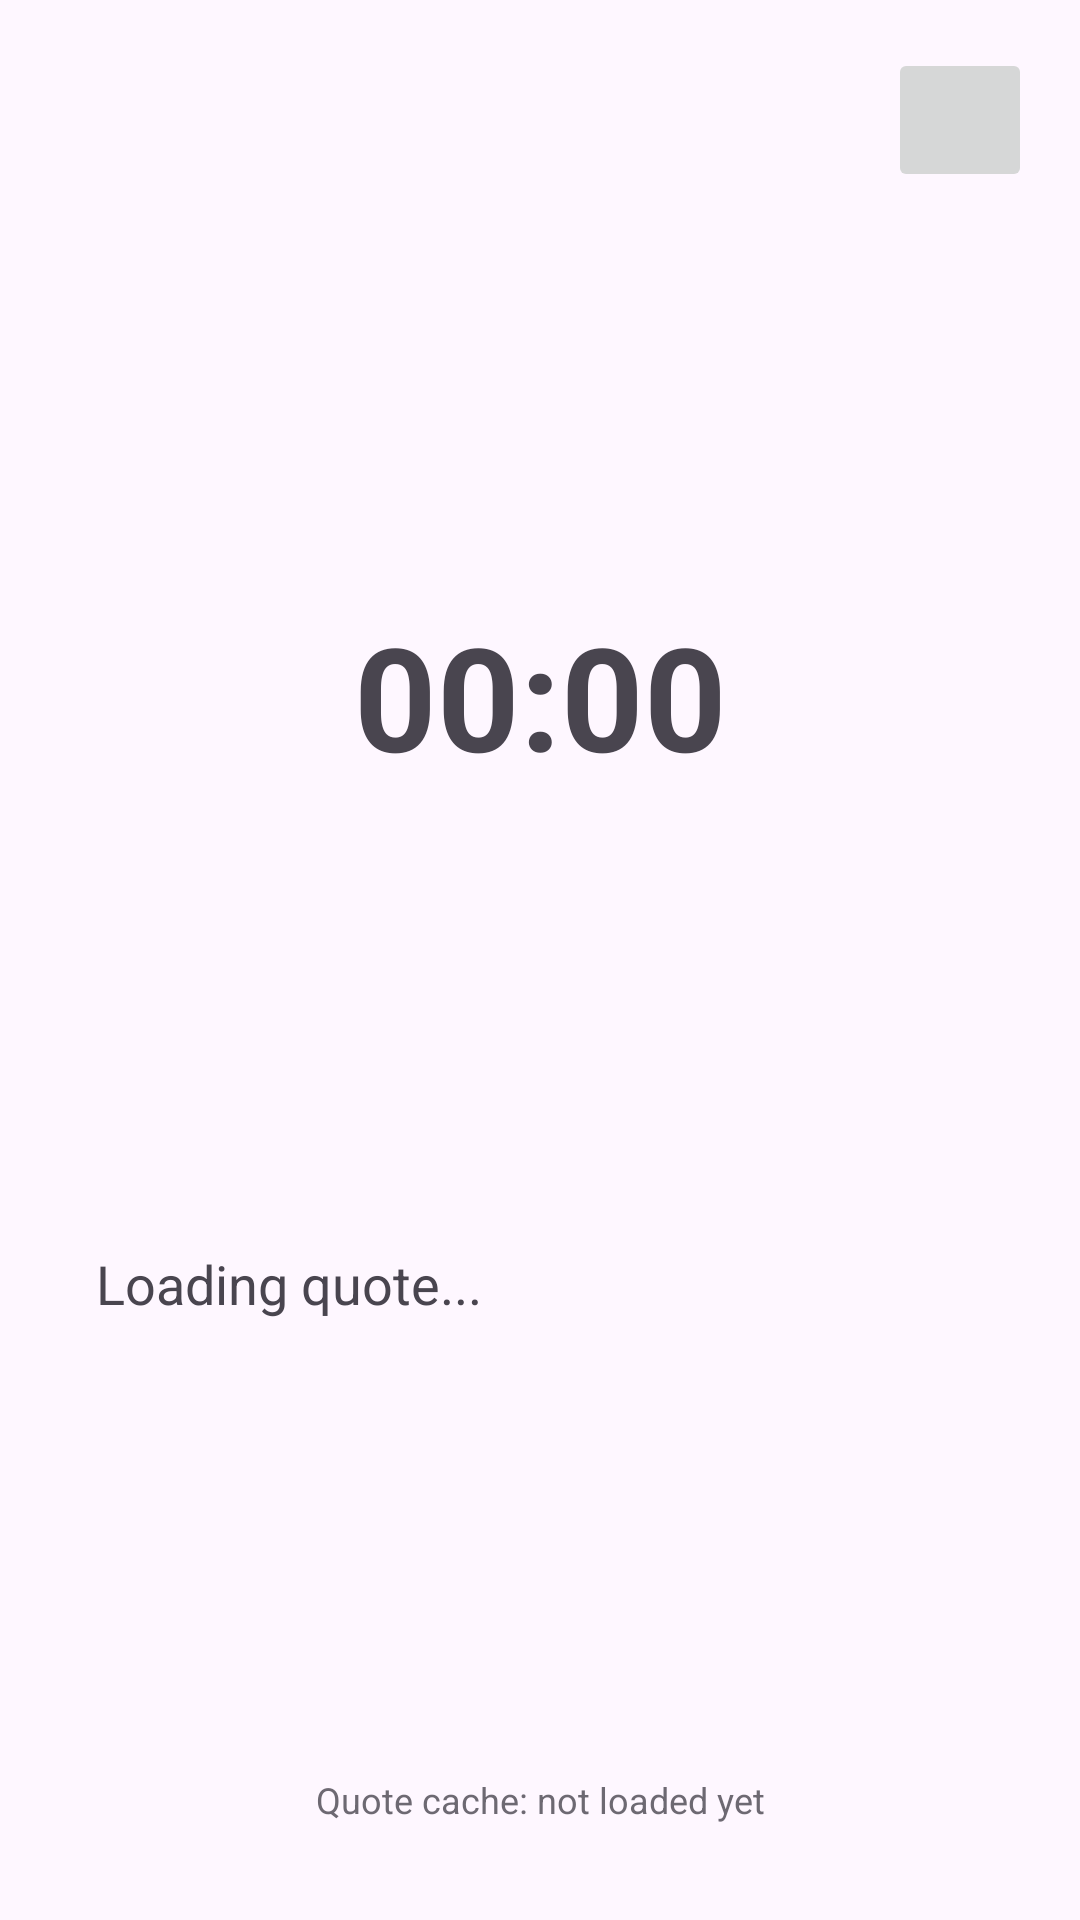

Reconstruct the res/layout file that produces this screen, plus the resources it refers to.
<!-- AndroidManifest.xml: application theme Theme.Litchrono -->
<!-- res/layout/activity_main.xml -->
<?xml version="1.0" encoding="utf-8" ?>
<androidx.constraintlayout.widget.ConstraintLayout
    xmlns:android="http://schemas.android.com/apk/res/android"
    xmlns:app="http://schemas.android.com/apk/res-auto"
    xmlns:tools="http://schemas.android.com/tools"
    android:id="@+id/main"
    android:layout_width="match_parent"
    android:layout_height="match_parent"
    android:padding="16dp"
    tools:context=".MainActivity"
>

    <ImageButton
        android:id="@+id/settings_button"
        android:layout_width="48dp"
        android:layout_height="48dp"
        android:src="@drawable/ic_settings_gear"
        android:scaleType="centerInside"
        android:contentDescription="Settings"
        app:layout_constraintTop_toTopOf="parent"
        app:layout_constraintEnd_toEndOf="parent"
    />

    <TextView
        android:id="@+id/timeTextView"
        android:layout_width="wrap_content"
        android:layout_height="wrap_content"
        android:text="00:00"
        android:textSize="48sp"
        android:textStyle="bold"
        app:layout_constraintEnd_toEndOf="parent"
        app:layout_constraintStart_toStartOf="parent"
        app:layout_constraintTop_toBottomOf="@id/settings_button"
        app:layout_constraintBottom_toTopOf="@id/quoteTextView"
    />

    <TextView
        android:id="@+id/quoteTextView"
        android:layout_width="0dp"
        android:layout_height="wrap_content"
        android:text="Loading quote..."
        android:textSize="18sp"
        android:gravity="start"
        android:layout_margin="16dp"
        app:layout_constraintEnd_toEndOf="parent"
        app:layout_constraintStart_toStartOf="parent"
        app:layout_constraintTop_toBottomOf="@id/timeTextView"
        app:layout_constraintBottom_toTopOf="@id/cacheInfoTextView"
    />

    <TextView
        android:id="@+id/cacheInfoTextView"
        android:layout_width="0dp"
        android:layout_height="wrap_content"
        android:text="Quote cache: not loaded yet"
        android:textSize="12sp"
        android:gravity="center"
        android:alpha="0.8"
        android:layout_marginStart="16dp"
        android:layout_marginEnd="16dp"
        android:layout_marginBottom="16dp"
        app:layout_constraintEnd_toEndOf="parent"
        app:layout_constraintStart_toStartOf="parent"
        app:layout_constraintBottom_toBottomOf="parent"
    />

</androidx.constraintlayout.widget.ConstraintLayout>
<!-- resources referenced by this layout -->
<resources>
  <style name="Theme.Litchrono" parent="Base.Theme.Litchrono" />
  <style name="Base.Theme.Litchrono" parent="Theme.Material3.DayNight.NoActionBar">
          
          
      </style>
</resources>
